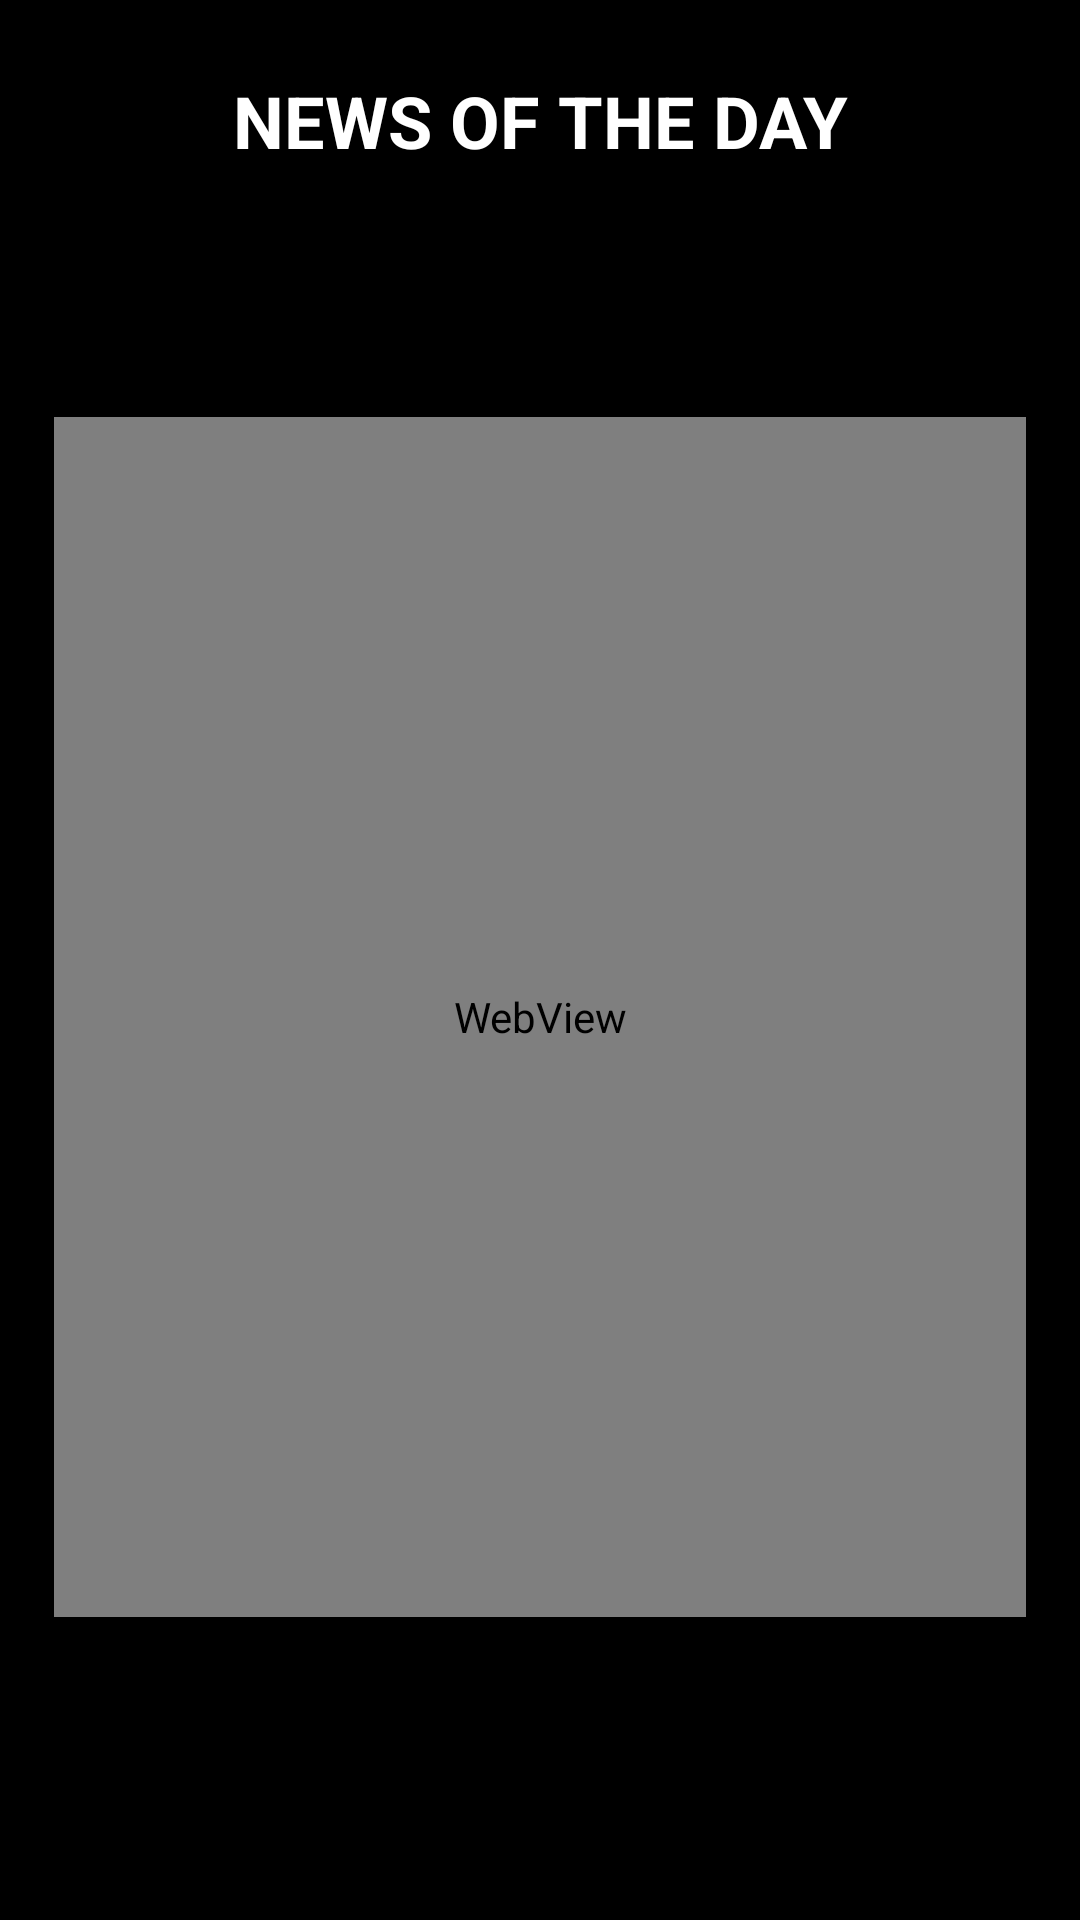

Layout XML and referenced resources for this Android screen:
<!-- AndroidManifest.xml: application theme Theme.SpaceExplorer -->
<!-- res/layout/fragment_picture_day.xml -->
<?xml version="1.0" encoding="utf-8"?>
<FrameLayout xmlns:android="http://schemas.android.com/apk/res/android"
    xmlns:app="http://schemas.android.com/apk/res-auto"
    xmlns:tools="http://schemas.android.com/tools"
    android:layout_width="match_parent"
    android:layout_height="match_parent"
    android:background="@color/black"
    tools:context=".ui.MainActivity">

    <androidx.core.widget.NestedScrollView
        android:layout_width="match_parent"
        android:layout_height="match_parent">

        <androidx.constraintlayout.widget.ConstraintLayout
            android:id="@+id/constraintLayoutPictureDay"
            android:layout_width="match_parent"
            android:layout_height="match_parent">

            <TextView
                android:id="@+id/textView"
                android:layout_width="match_parent"
                android:layout_height="wrap_content"
                android:layout_marginTop="24dp"
                android:gravity="center"
                android:textColor="@color/white"
                android:text="@string/picture_of_the_day"
                android:textStyle="bold"
                android:textSize="24sp"
                app:layout_constraintEnd_toEndOf="parent"
                app:layout_constraintStart_toStartOf="parent"
                app:layout_constraintTop_toTopOf="parent" />

            <TextView
                android:id="@+id/textViewTitle"
                android:layout_width="match_parent"
                android:layout_height="0dp"
                android:layout_marginStart="8dp"
                android:layout_marginTop="16dp"
                tools:text="testo de teste"
                android:textColor="@color/white"
                android:textSize="16sp"
                app:layout_constraintEnd_toEndOf="parent"
                app:layout_constraintStart_toStartOf="parent"
                app:layout_constraintTop_toBottomOf="@+id/textView" />

            <TextView
                android:id="@+id/textViewExplanation"
                android:layout_width="match_parent"
                android:layout_height="wrap_content"
                android:layout_marginStart="8dp"
                android:layout_marginTop="10dp"
                android:fontFamily="sans-serif-smallcaps"
                android:textColor="@color/white"
                android:text=""
                android:textSize="14sp"
                app:layout_constraintEnd_toEndOf="parent"
                app:layout_constraintStart_toStartOf="parent"
                app:layout_constraintTop_toBottomOf="@+id/textViewTitle" />

            <ImageView
                android:id="@+id/imageView"
                android:layout_width="match_parent"
                android:layout_height="400dp"
                android:layout_marginTop="8dp"
                android:contentDescription="@string/mars"
                app:layout_constraintBottom_toBottomOf="parent"
                app:layout_constraintEnd_toEndOf="parent"
                app:layout_constraintStart_toStartOf="parent"
                app:layout_constraintTop_toBottomOf="@+id/textViewExplanation" />

            <WebView
                android:id="@+id/webView"
                android:layout_width="match_parent"
                android:layout_height="400dp"
                android:layout_margin="18dp"
                android:layout_marginTop="8dp"
                app:layout_constraintBottom_toBottomOf="parent"
                app:layout_constraintEnd_toEndOf="parent"
                app:layout_constraintStart_toStartOf="parent"
                app:layout_constraintTop_toBottomOf="@+id/textViewExplanation" />

        </androidx.constraintlayout.widget.ConstraintLayout>
    </androidx.core.widget.NestedScrollView>

    <com.johnny.fagundes.spaceexplorer.ui.components.LoadingScreenView
        android:id="@+id/loadingScreen"
        android:visibility="gone"
        android:layout_width="match_parent"
        android:layout_height="match_parent"
        app:layout_constraintBottom_toBottomOf="parent"
        app:layout_constraintLeft_toLeftOf="parent"
        app:layout_constraintRight_toRightOf="parent"
        app:layout_constraintTop_toTopOf="parent" />

    <FrameLayout
        android:id="@+id/errorFragment"
        android:name=".feature.error.ErrorFragment"
        android:layout_width="match_parent"
        android:layout_height="match_parent"
        app:layout_constraintBottom_toBottomOf="parent"
        app:layout_constraintLeft_toLeftOf="parent"
        app:layout_constraintRight_toRightOf="parent"
        app:layout_constraintTop_toTopOf="parent" />

</FrameLayout>
<!-- resources referenced by this layout -->
<resources>
  <color name="black">#FF000000</color>
  <color name="white">#FFFFFFFF</color>
  <string name="mars">Mars</string>
  <string name="picture_of_the_day">NEWS OF THE DAY</string>
  <style name="Theme.SpaceExplorer" parent="Theme.MaterialComponents.DayNight.DarkActionBar">
          
          <item name="colorPrimary">@color/purple_500</item>
          <item name="colorPrimaryVariant">@color/purple_700</item>
          <item name="colorOnPrimary">@color/white</item>
          
          <item name="colorSecondary">@color/teal_200</item>
          <item name="colorSecondaryVariant">@color/teal_700</item>
          <item name="colorOnSecondary">@color/black</item>
          
          <item name="android:statusBarColor">?attr/colorOnSecondary</item>
          
      </style>
  <color name="purple_500">#FF6200EE</color>
  <color name="purple_700">#FF3700B3</color>
  <color name="teal_200">#FF03DAC5</color>
  <color name="teal_700">#FF018786</color>
</resources>
